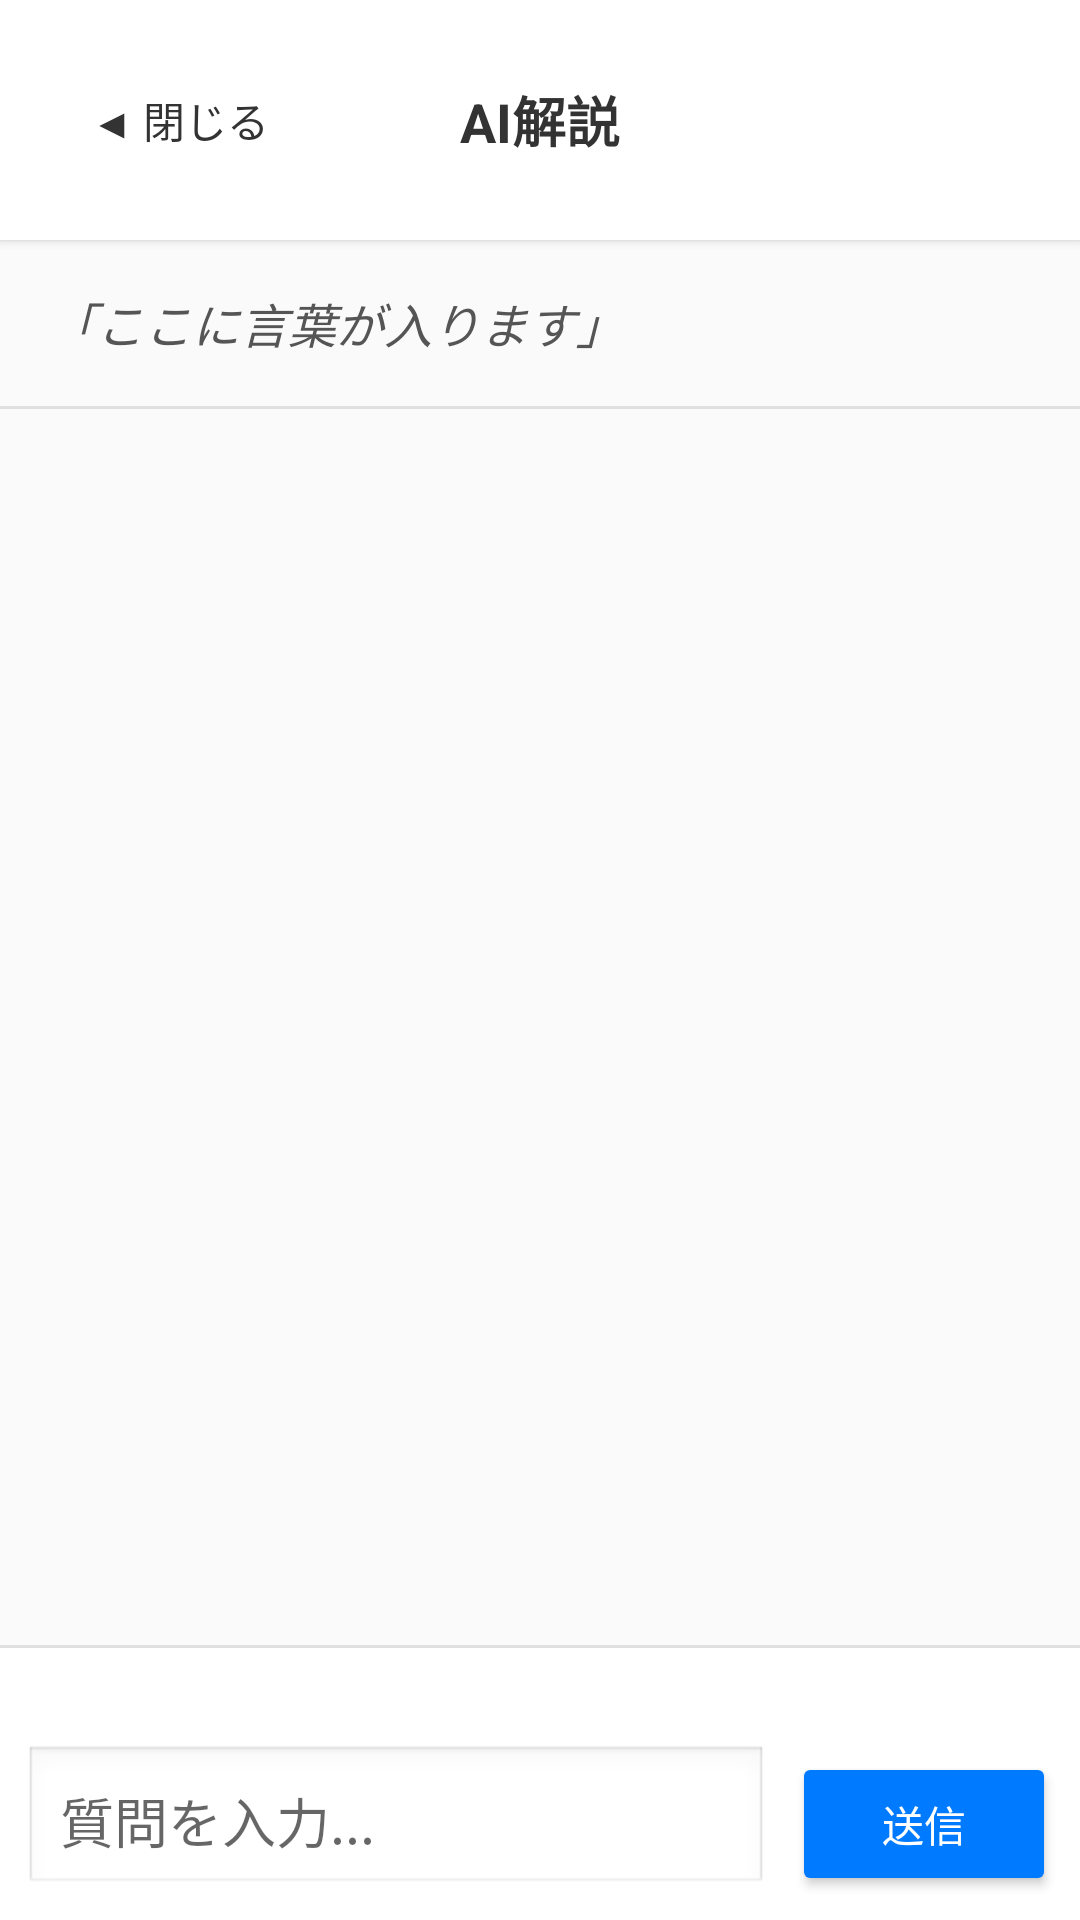

Reconstruct the res/layout file that produces this screen, plus the resources it refers to.
<!-- AndroidManifest.xml: application theme Theme.AppCompat.DayNight.NoActionBar -->
<!-- res/layout/activity_explanation.xml -->
<?xml version="1.0" encoding="utf-8"?>
<LinearLayout xmlns:android="http://schemas.android.com/apk/res/android"
    android:layout_width="match_parent"
    android:layout_height="match_parent"
    android:orientation="vertical"
    android:background="#FAFAFA">

    <LinearLayout
        android:layout_width="match_parent"
        android:layout_height="wrap_content"
        android:orientation="horizontal"
        android:gravity="center_vertical"
        android:padding="16dp"
        android:background="#FFFFFF"
        android:elevation="2dp">
        <Button
            android:id="@+id/btnBack"
            android:layout_width="wrap_content"
            android:layout_height="wrap_content"
            android:text="◀︎ 閉じる"
            android:textColor="#333333"
            android:background="@android:color/transparent"
            android:elevation="0dp"
            android:stateListAnimator="@null" />
        <TextView
            android:id="@+id/textExplanationTitle"
            android:layout_width="0dp"
            android:layout_height="wrap_content"
            android:layout_weight="1"
            android:text="AI解説"
            android:textSize="18sp"
            android:textStyle="bold"
            android:textColor="#333333"
            android:gravity="center"/>
        <Space
            android:layout_width="88dp"
            android:layout_height="wrap_content"/>
    </LinearLayout>

    <TextView
        android:id="@+id/textTargetQuote"
        android:layout_width="match_parent"
        android:layout_height="wrap_content"
        android:padding="16dp"
        android:textSize="16sp"
        android:textStyle="italic"
        android:textColor="#555555"
        android:text="「ここに言葉が入ります」" />

    <View android:layout_width="match_parent" android:layout_height="1dp" android:background="#E0E0E0"/>

    <androidx.recyclerview.widget.RecyclerView
        android:id="@+id/chatRecyclerView"
        android:layout_width="match_parent"
        android:layout_height="0dp"
        android:layout_weight="1"
        android:padding="16dp"
        android:clipToPadding="false" />

    <LinearLayout
        android:id="@+id/loadingLayout"
        android:layout_width="match_parent"
        android:layout_height="wrap_content"
        android:orientation="vertical"
        android:gravity="center"
        android:padding="16dp"
        android:visibility="gone">
        <ProgressBar android:layout_width="wrap_content" android:layout_height="wrap_content" />
        <TextView
            android:id="@+id/textGenerating"
            android:layout_width="wrap_content"
            android:layout_height="wrap_content"
            android:text="AIが思考中...\n少々お待ちください⏳"
            android:gravity="center"
            android:textColor="#888888"
            android:layout_marginTop="8dp"/>
    </LinearLayout>

    <View android:layout_width="match_parent" android:layout_height="1dp" android:background="#E0E0E0"/>

    <LinearLayout
        android:layout_width="match_parent"
        android:layout_height="wrap_content"
        android:orientation="vertical"
        android:background="#FFFFFF">

        <TextView
            android:id="@+id/textTicketInfo"
            android:layout_width="match_parent"
            android:layout_height="wrap_content"
            android:textSize="12sp"
            android:textColor="#888888"
            android:paddingStart="16dp"
            android:paddingTop="8dp"/>

        <LinearLayout
            android:layout_width="match_parent"
            android:layout_height="wrap_content"
            android:orientation="horizontal"
            android:padding="8dp">
            <EditText
                android:id="@+id/editInput"
                android:layout_width="0dp"
                android:layout_height="wrap_content"
                android:layout_weight="1"
                android:hint="質問を入力..."
                android:background="@android:drawable/edit_text"
                android:padding="12dp"
                android:maxLines="3"/>
            <Button
                android:id="@+id/btnSend"
                android:layout_width="wrap_content"
                android:layout_height="wrap_content"
                android:text="送信"
                android:textColor="#FFFFFF"
                android:backgroundTint="#007AFF"
                android:layout_marginStart="8dp"/>
        </LinearLayout>
    </LinearLayout>

</LinearLayout>
<!-- resources referenced by this layout -->
<resources>

</resources>
